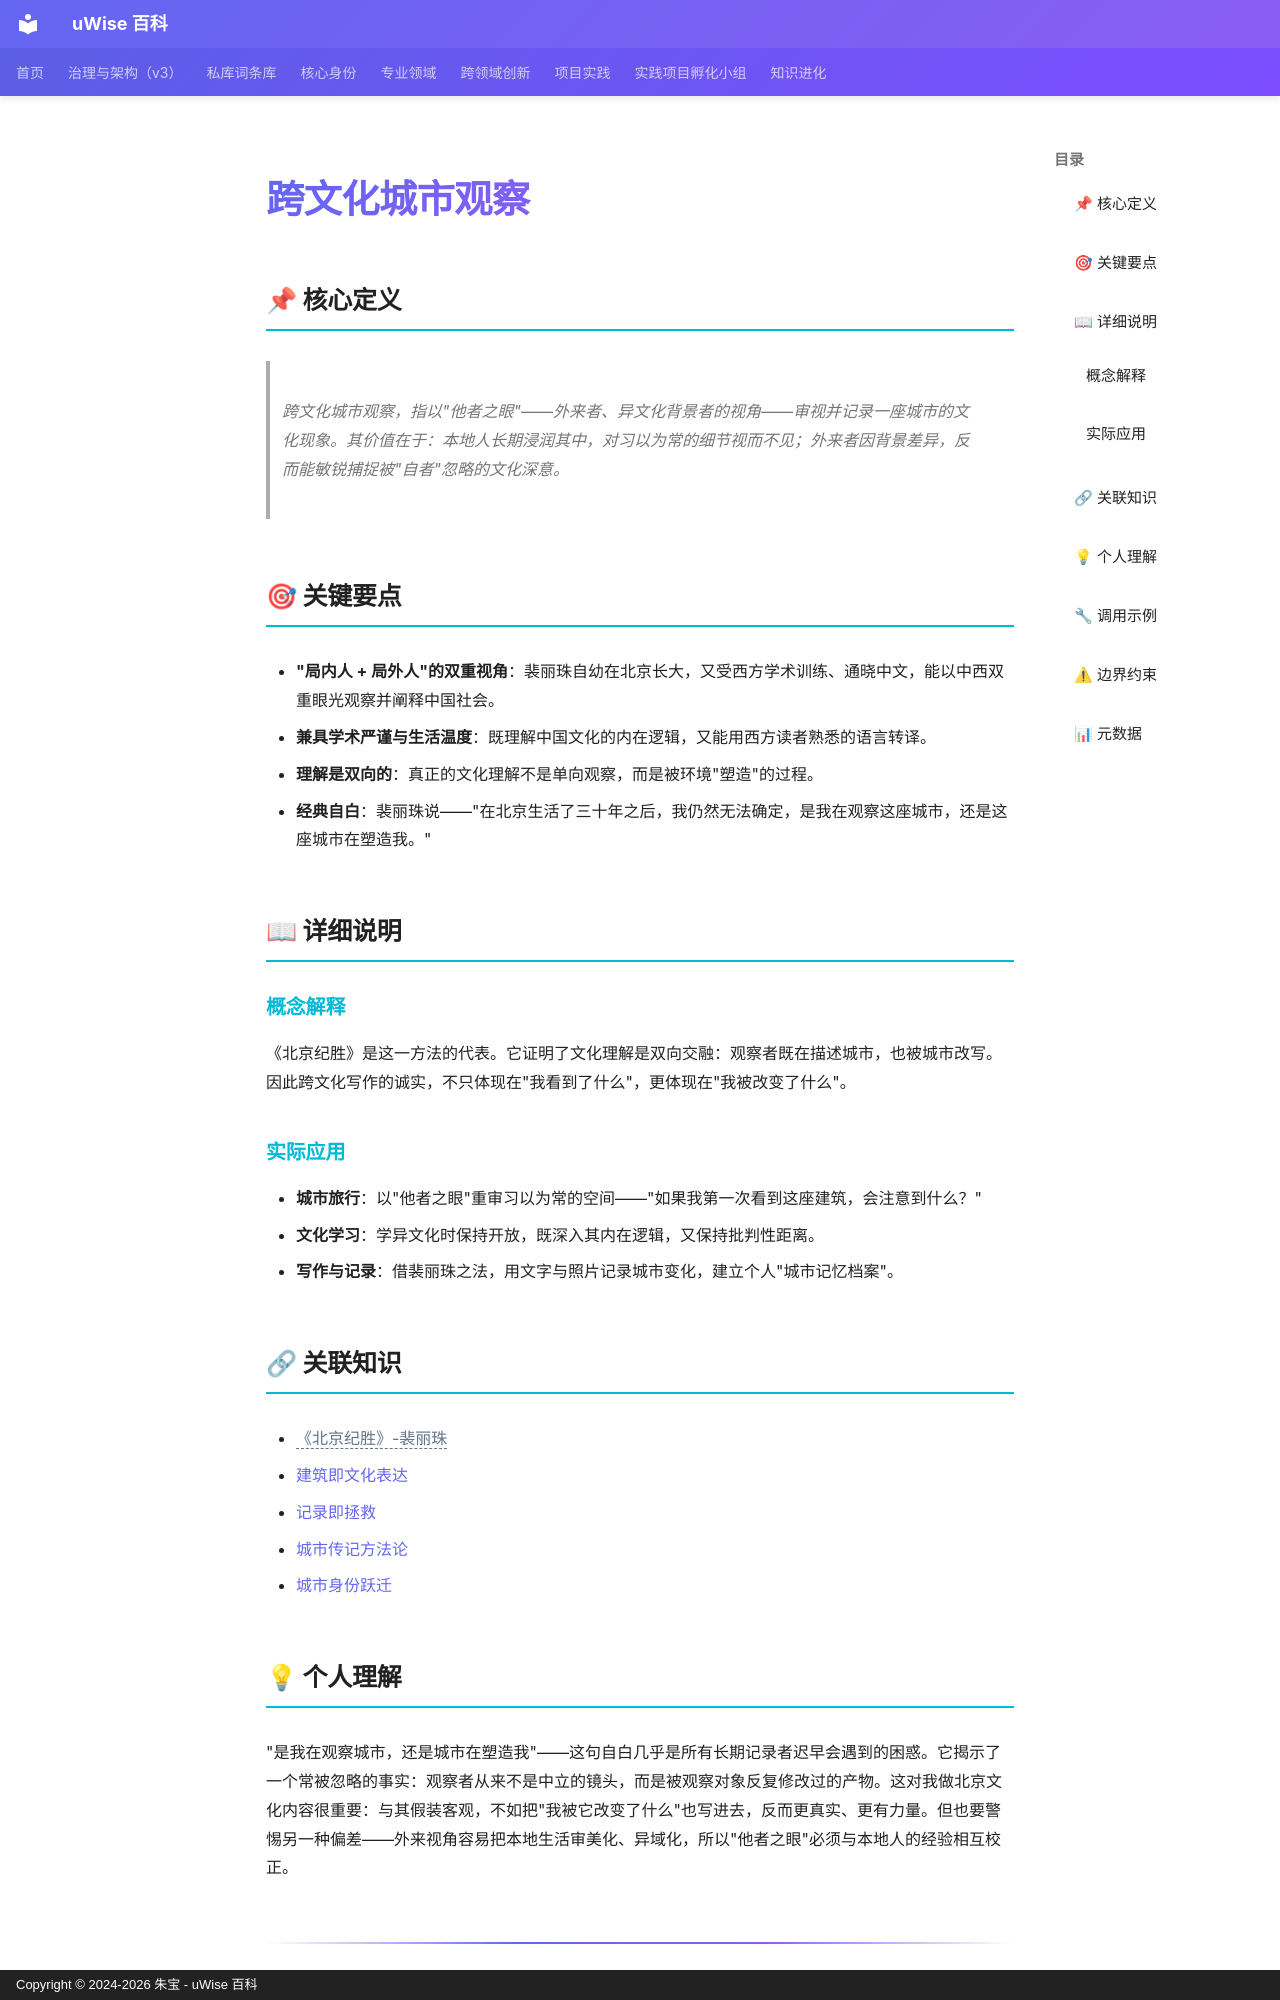

repository: zhubao315/uWise · page: vault-encyclopedia/md-ed2b26f3/index.html · generator: mkdocs · copyright: Copyright © 2024-2026 朱宝 - uWise 百科

---
title: "跨文化城市观察"
description: "跨文化城市观察，指以\"他者之眼\"——外来者、异文化背景者的视角——审视并记录一座城市的文化现象。其价值在于：本地人长期浸润其中，对习以为常的细节视而不见；外来者因背景差异，反而能敏锐捕捉被\"自者\"忽略的文化深意。"
---

# 跨文化城市观察

## 📌 核心定义

> 跨文化城市观察，指以"他者之眼"——外来者、异文化背景者的视角——审视并记录一座城市的文化现象。其价值在于：本地人长期浸润其中，对习以为常的细节视而不见；外来者因背景差异，反而能敏锐捕捉被"自者"忽略的文化深意。

## 🎯 关键要点

- **"局内人 + 局外人"的双重视角**：裴丽珠自幼在北京长大，又受西方学术训练、通晓中文，能以中西双重眼光观察并阐释中国社会。
- **兼具学术严谨与生活温度**：既理解中国文化的内在逻辑，又能用西方读者熟悉的语言转译。
- **理解是双向的**：真正的文化理解不是单向观察，而是被环境"塑造"的过程。
- **经典自白**：裴丽珠说——"在北京生活了三十年之后，我仍然无法确定，是我在观察这座城市，还是这座城市在塑造我。"

## 📖 详细说明

### 概念解释

《北京纪胜》是这一方法的代表。它证明了文化理解是双向交融：观察者既在描述城市，也被城市改写。因此跨文化写作的诚实，不只体现在"我看到了什么"，更体现在"我被改变了什么"。

### 实际应用

- **城市旅行**：以"他者之眼"重审习以为常的空间——"如果我第一次看到这座建筑，会注意到什么？"
- **文化学习**：学异文化时保持开放，既深入其内在逻辑，又保持批判性距离。
- **写作与记录**：借裴丽珠之法，用文字与照片记录城市变化，建立个人"城市记忆档案"。

## 🔗 关联知识

- <span class="uw-unresolved" data-target="《北京纪胜》-裴丽珠" title="未解析的双链目标：《北京纪胜》-裴丽珠">《北京纪胜》-裴丽珠</span>
- [建筑即文化表达](../md-011a484e/)
- [记录即拯救](../md-9c002257/)
- [城市传记方法论](../md-9f3ba585/)
- [城市身份跃迁](../md-759c6f4a/)

## 💡 个人理解

"是我在观察城市，还是城市在塑造我"——这句自白几乎是所有长期记录者迟早会遇到的困惑。它揭示了一个常被忽略的事实：观察者从来不是中立的镜头，而是被观察对象反复修改过的产物。这对我做北京文化内容很重要：与其假装客观，不如把"我被它改变了什么"也写进去，反而更真实、更有力量。但也要警惕另一种偏差——外来视角容易把本地生活审美化、异域化，所以"他者之眼"必须与本地人的经验相互校正。

---
